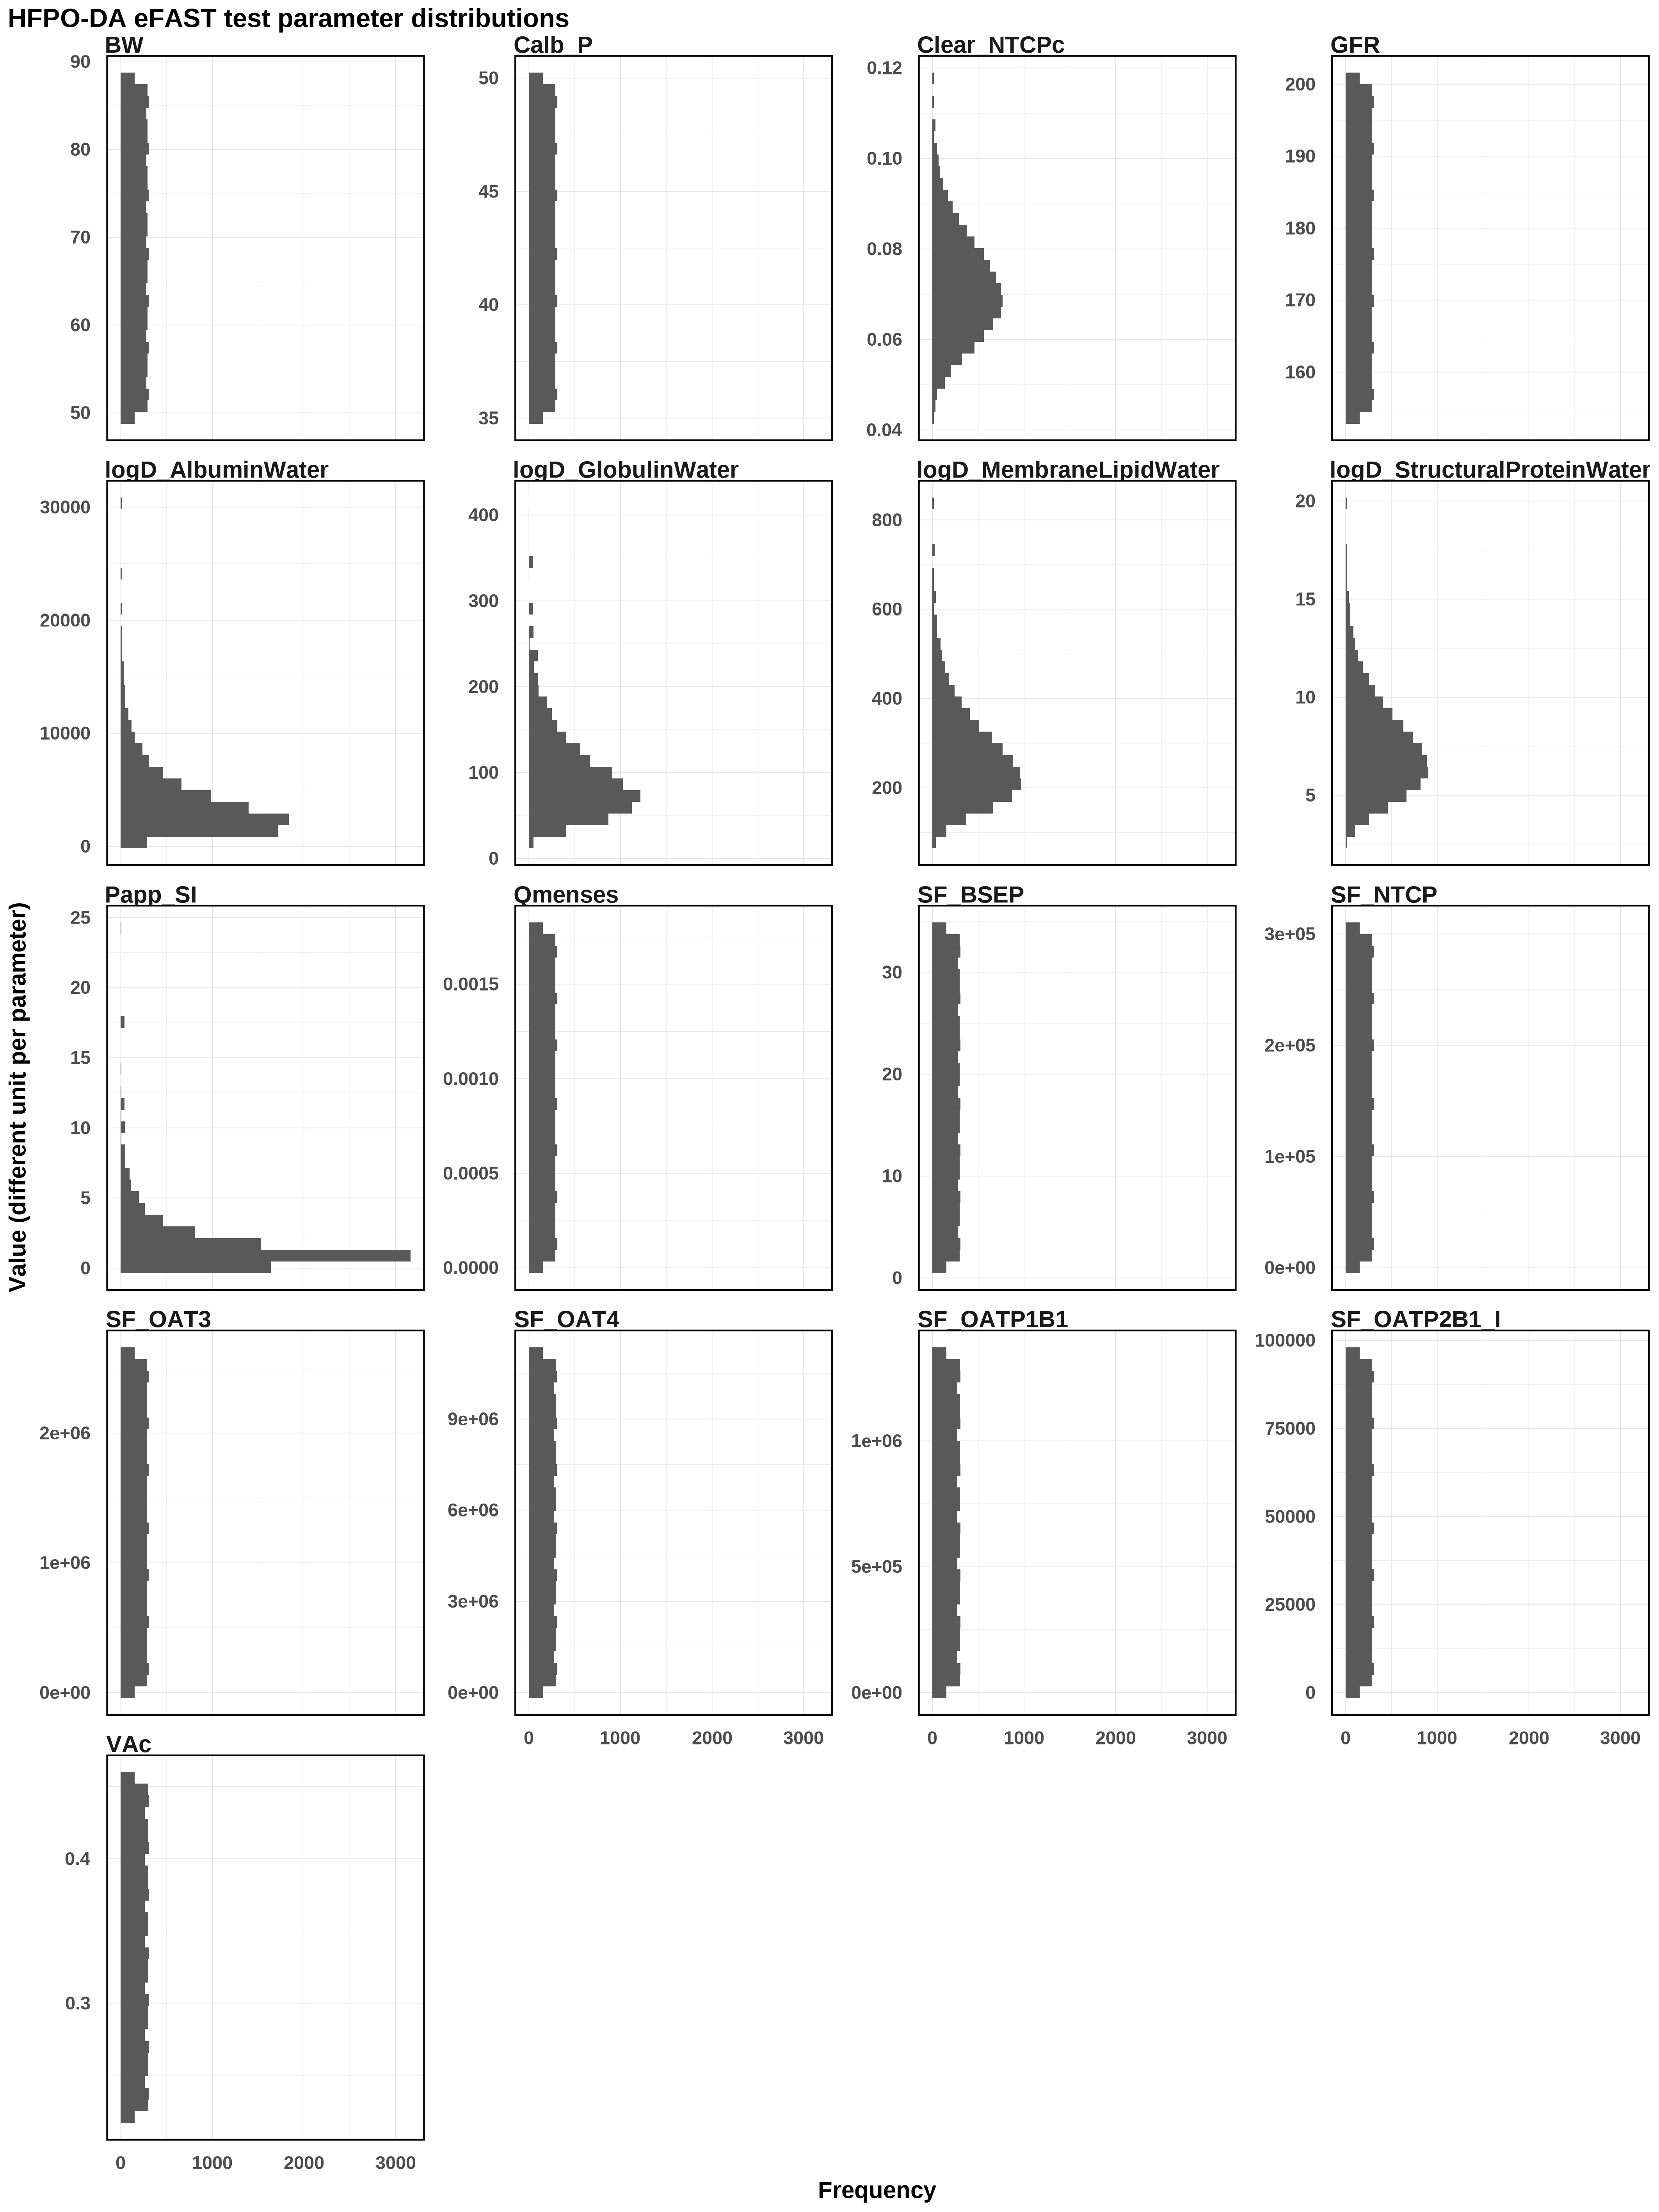

Source data for this figure (header and first rows):
Clear_NTCPc, logD_AlbuminWater, logD_GlobulinWater, logD_MembraneLipidWater, logD_StructuralProteinWater, Papp_SI, SF_BSEP, SF_NTCP, SF_OAT3, SF_OAT4, SF_OATP1B1, SF_OATP2B1_I, BW, VAc, GFR, Qmenses, Calb_P
0.07089, 3197, 87.36, 254.7, 7.171, 1.105, 17.68, 152741, 1309394, 5589097, 675022, 48258, 68.77, 0.3385, 177.2, 0.000899, 42.5
0.07907, 3220, 88.24, 257.6, 7.266, 1.162, 18.48, 161277, 1319848, 5678344, 691190, 49799, 69.54, 0.3442, 178.5, 0.0009061, 42.62
0.1082, 3244, 89.13, 260.6, 7.363, 1.222, 19.27, 169814, 1330303, 5767591, 707358, 51340, 70.32, 0.3498, 179.9, 0.0009133, 42.74
0.07949, 3268, 90.04, 263.7, 7.461, 1.285, 20.07, 178350, 1340757, 5856838, 723526, 52882, 71.09, 0.3554, 181.2, 0.0009205, 42.86
0.07118, 3292, 90.95, 266.8, 7.561, 1.352, 20.87, 186886, 1351211, 5946085, 739694, 54423, 71.86, 0.3611, 182.5, 0.0009277, 42.98
0.06387, 3316, 91.87, 269.9, 7.664, 1.423, 21.67, 195423, 1361665, 6035332, 755863, 55964, 72.64, 0.3667, 183.8, 0.0009348, 43.1
0.04965, 3340, 92.81, 273.1, 7.768, 1.499, 22.47, 203959, 1372120, 6124579, 772031, 57505, 73.41, 0.3723, 185.1, 0.000942, 43.22
0.06288, 3365, 93.76, 276.3, 7.875, 1.58, 23.27, 212495, 1382574, 6213826, 788199, 59046, 74.18, 0.378, 186.5, 0.0009492, 43.34
0.07031, 3389, 94.72, 279.6, 7.985, 1.668, 24.07, 221032, 1393028, 6303073, 804367, 60587, 74.95, 0.3836, 187.8, 0.0009564, 43.46
0.07828, 3414, 95.69, 283, 8.098, 1.762, 24.87, 229568, 1403482, 6392320, 820535, 62129, 75.73, 0.3892, 189.1, 0.0009635, 43.58
0.09777, 3439, 96.67, 286.4, 8.214, 1.864, 25.66, 238104, 1413937, 6481568, 836703, 63670, 76.5, 0.3949, 190.4, 0.0009707, 43.7
0.08034, 3464, 97.67, 289.9, 8.334, 1.976, 26.46, 246641, 1424391, 6570815, 852872, 65211, 77.27, 0.4005, 191.8, 0.0009779, 43.82
0.07176, 3490, 98.69, 293.5, 8.458, 2.099, 27.26, 255177, 1434845, 6660062, 869040, 66752, 78.05, 0.4062, 193.1, 0.0009851, 43.94
0.0645, 3516, 99.72, 297.2, 8.587, 2.235, 28.06, 263713, 1445299, 6749309, 885208, 68293, 78.82, 0.4118, 194.4, 0.0009923, 44.06
0.05265, 3542, 100.8, 300.9, 8.722, 2.386, 28.86, 272250, 1455754, 6838556, 901376, 69834, 79.59, 0.4174, 195.7, 0.0009994, 44.18
0.06219, 3568, 101.8, 304.8, 8.862, 2.557, 29.66, 280786, 1466208, 6927803, 917544, 71375, 80.37, 0.4231, 197, 0.001007, 44.3
0.06973, 3594, 102.9, 308.8, 9.01, 2.752, 30.46, 289323, 1476662, 7017050, 933712, 72917, 81.14, 0.4287, 198.4, 0.001014, 44.42
0.07753, 3621, 104, 312.9, 9.165, 2.977, 31.26, 297859, 1487116, 7106297, 949881, 74458, 81.91, 0.4343, 199.7, 0.001021, 44.54
0.09362, 3648, 105.1, 317.1, 9.329, 3.242, 32.06, 304566, 1497570, 7195544, 966049, 75999, 82.69, 0.44, 200.7, 0.001028, 44.66
0.08125, 3675, 106.3, 321.5, 9.504, 3.562, 32.85, 296030, 1508025, 7284791, 982217, 77540, 83.46, 0.4456, 199.4, 0.001035, 44.78
0.07236, 3702, 107.5, 326.1, 9.692, 3.959, 33.65, 287493, 1518479, 7374038, 998385, 79081, 84.23, 0.4512, 198.1, 0.001042, 44.9
0.06512, 3730, 108.6, 330.8, 9.894, 4.474, 34.25, 278957, 1528933, 7463285, 1014553, 80622, 85.01, 0.4555, 196.7, 0.00105, 45.01
0.05453, 3758, 109.9, 335.7, 10.11, 5.187, 33.45, 270421, 1539387, 7552532, 1030721, 82163, 85.78, 0.4498, 195.4, 0.001057, 45.13
0.06148, 3786, 111.1, 340.8, 10.36, 6.288, 32.65, 261884, 1549842, 7641779, 1046890, 83705, 86.55, 0.4442, 194.1, 0.001064, 45.25
0.06916, 3814, 112.4, 346.2, 10.62, 8.437, 31.86, 253348, 1560296, 7731026, 1063058, 85246, 87.33, 0.4386, 192.8, 0.001071, 45.37
0.07681, 3843, 113.7, 351.8, 10.93, 24.24, 31.06, 244812, 1570750, 7820273, 1079226, 86787, 88.1, 0.4329, 191.5, 0.001078, 45.49
0.09088, 3872, 115, 357.8, 11.28, 8.792, 30.26, 236275, 1581204, 7909520, 1095394, 88328, 87.4, 0.4273, 190.1, 0.001086, 45.61
0.08223, 3902, 116.3, 364.1, 11.7, 6.435, 29.46, 227739, 1591659, 7998767, 1111562, 89869, 86.63, 0.4217, 188.8, 0.001093, 45.73
0.07296, 3931, 117.7, 370.8, 12.23, 5.275, 28.66, 219202, 1602113, 8088014, 1127730, 91410, 85.86, 0.416, 187.5, 0.0011, 45.85
0.06572, 3961, 119.2, 377.9, 12.93, 4.535, 27.86, 210666, 1612567, 8177261, 1143899, 92951, 85.08, 0.4104, 186.2, 0.001107, 45.97
0.05597, 3992, 120.6, 385.6, 14.03, 4.004, 27.06, 202130, 1623021, 8266508, 1160067, 94493, 84.31, 0.4047, 184.9, 0.001114, 46.09
0.06072, 4022, 122.2, 393.8, 16.78, 3.598, 26.26, 193593, 1633476, 8355755, 1176235, 96034, 83.54, 0.3991, 183.5, 0.001121, 46.21
0.06858, 4053, 123.7, 402.9, 15.27, 3.271, 25.47, 185057, 1643930, 8445002, 1192403, 95456, 82.76, 0.3935, 182.2, 0.001129, 46.33
0.07611, 4084, 125.3, 412.8, 13.55, 3.002, 24.67, 176521, 1654384, 8534249, 1208571, 93915, 81.99, 0.3878, 180.9, 0.001136, 46.45
0.08879, 4116, 127, 423.9, 12.64, 2.773, 23.87, 167984, 1664838, 8623497, 1224739, 92374, 81.22, 0.3822, 179.6, 0.001143, 46.57
0.08329, 4148, 128.7, 436.5, 12.02, 2.575, 23.07, 159448, 1675292, 8712744, 1240908, 90832, 80.44, 0.3766, 178.3, 0.00115, 46.69
0.07357, 4181, 130.5, 451, 11.54, 2.403, 22.27, 150912, 1685747, 8801991, 1257076, 89291, 79.67, 0.3709, 176.9, 0.001157, 46.81
0.06632, 4213, 132.3, 468.2, 11.14, 2.249, 21.47, 142375, 1696201, 8891238, 1273244, 87750, 78.9, 0.3653, 175.6, 0.001165, 46.93
0.05716, 4247, 134.2, 489.4, 10.81, 2.112, 20.67, 133839, 1706655, 8980485, 1289412, 86209, 78.13, 0.3597, 174.3, 0.001172, 47.05
0.05992, 4280, 136.2, 517, 10.52, 1.988, 19.87, 125303, 1717109, 9069732, 1305580, 84668, 77.35, 0.354, 173, 0.001179, 47.17
0.06801, 4314, 138.3, 557.4, 10.26, 1.875, 19.07, 116766, 1727564, 9158979, 1321748, 83127, 76.58, 0.3484, 171.7, 0.001186, 47.29
0.07543, 4348, 140.4, 633.4, 10.03, 1.772, 18.28, 108230, 1738018, 9248226, 1337917, 81586, 75.81, 0.3427, 170.3, 0.001193, 47.41
0.08708, 4383, 142.7, 733.7, 9.816, 1.677, 17.48, 99693, 1748472, 9337473, 1346001, 80044, 75.03, 0.3371, 169, 0.0012, 47.53
0.08446, 4419, 145.1, 587.4, 9.62, 1.589, 16.68, 91157, 1758926, 9426720, 1329832, 78503, 74.26, 0.3315, 167.7, 0.001208, 47.65
0.0742, 4454, 147.5, 534.9, 9.437, 1.507, 15.88, 82621, 1769381, 9515967, 1313664, 76962, 73.49, 0.3258, 166.4, 0.001215, 47.77
0.0669, 4491, 150.2, 502.1, 9.267, 1.43, 15.08, 74084, 1779835, 9605214, 1297496, 75421, 72.71, 0.3202, 165.1, 0.001222, 47.89
0.05821, 4527, 153, 478.2, 9.106, 1.359, 14.28, 65548, 1790289, 9694461, 1281328, 73880, 71.94, 0.3146, 163.7, 0.001229, 48.01
0.05905, 4565, 155.9, 459.2, 8.954, 1.292, 13.48, 57012, 1800743, 9783708, 1265160, 72339, 71.17, 0.3089, 162.4, 0.001236, 48.13
0.06743, 4602, 159.1, 443.5, 8.809, 1.228, 12.68, 48475, 1811198, 9872955, 1248992, 70797, 70.39, 0.3033, 161.1, 0.001243, 48.25
0.07478, 4641, 162.4, 430, 8.671, 1.168, 11.88, 39939, 1821652, 9962202, 1232823, 69256, 69.62, 0.2977, 159.8, 0.001251, 48.37
0.08562, 4679, 166.1, 418.2, 8.538, 1.111, 11.09, 31403, 1832106, 10051449, 1216655, 67715, 68.85, 0.292, 158.5, 0.001258, 48.49
0.08576, 4719, 170, 407.7, 8.411, 1.057, 10.29, 22866, 1842560, 10140696, 1200487, 66174, 68.07, 0.2864, 157.1, 0.001265, 48.61
0.07484, 4759, 174.3, 398.3, 8.288, 1.005, 9.488, 14330, 1853015, 10229943, 1184319, 64633, 67.3, 0.2808, 155.8, 0.001272, 48.73
0.06749, 4799, 179, 389.6, 8.17, 0.9558, 8.689, 5794, 1863469, 10319190, 1168151, 63092, 66.53, 0.2751, 154.5, 0.001279, 48.85
0.05914, 4840, 184.3, 381.7, 8.055, 0.9085, 7.89, 2745, 1873923, 10408437, 1151983, 61551, 65.75, 0.2695, 154, 0.001287, 48.97
0.05811, 4882, 190.3, 374.3, 7.943, 0.8632, 7.091, 11281, 1884377, 10497684, 1135814, 60009, 64.98, 0.2638, 155.3, 0.001294, 49.09
0.06685, 4925, 197.1, 367.4, 7.835, 0.8195, 6.292, 19818, 1894831, 10586931, 1119646, 58468, 64.21, 0.2582, 156.7, 0.001301, 49.21
0.07414, 4968, 205.1, 360.9, 7.729, 0.7774, 5.494, 28354, 1905286, 10676179, 1103478, 56927, 63.43, 0.2526, 158, 0.001308, 49.33
0.08434, 5012, 214.7, 354.8, 7.625, 0.7368, 4.695, 36890, 1915740, 10765426, 1087310, 55386, 62.66, 0.2469, 159.3, 0.001315, 49.45
0.08724, 5056, 226.8, 349, 7.524, 0.6974, 3.896, 45427, 1926194, 10854673, 1071142, 53845, 61.89, 0.2413, 160.6, 0.001322, 49.57
... 8,457 more rows
